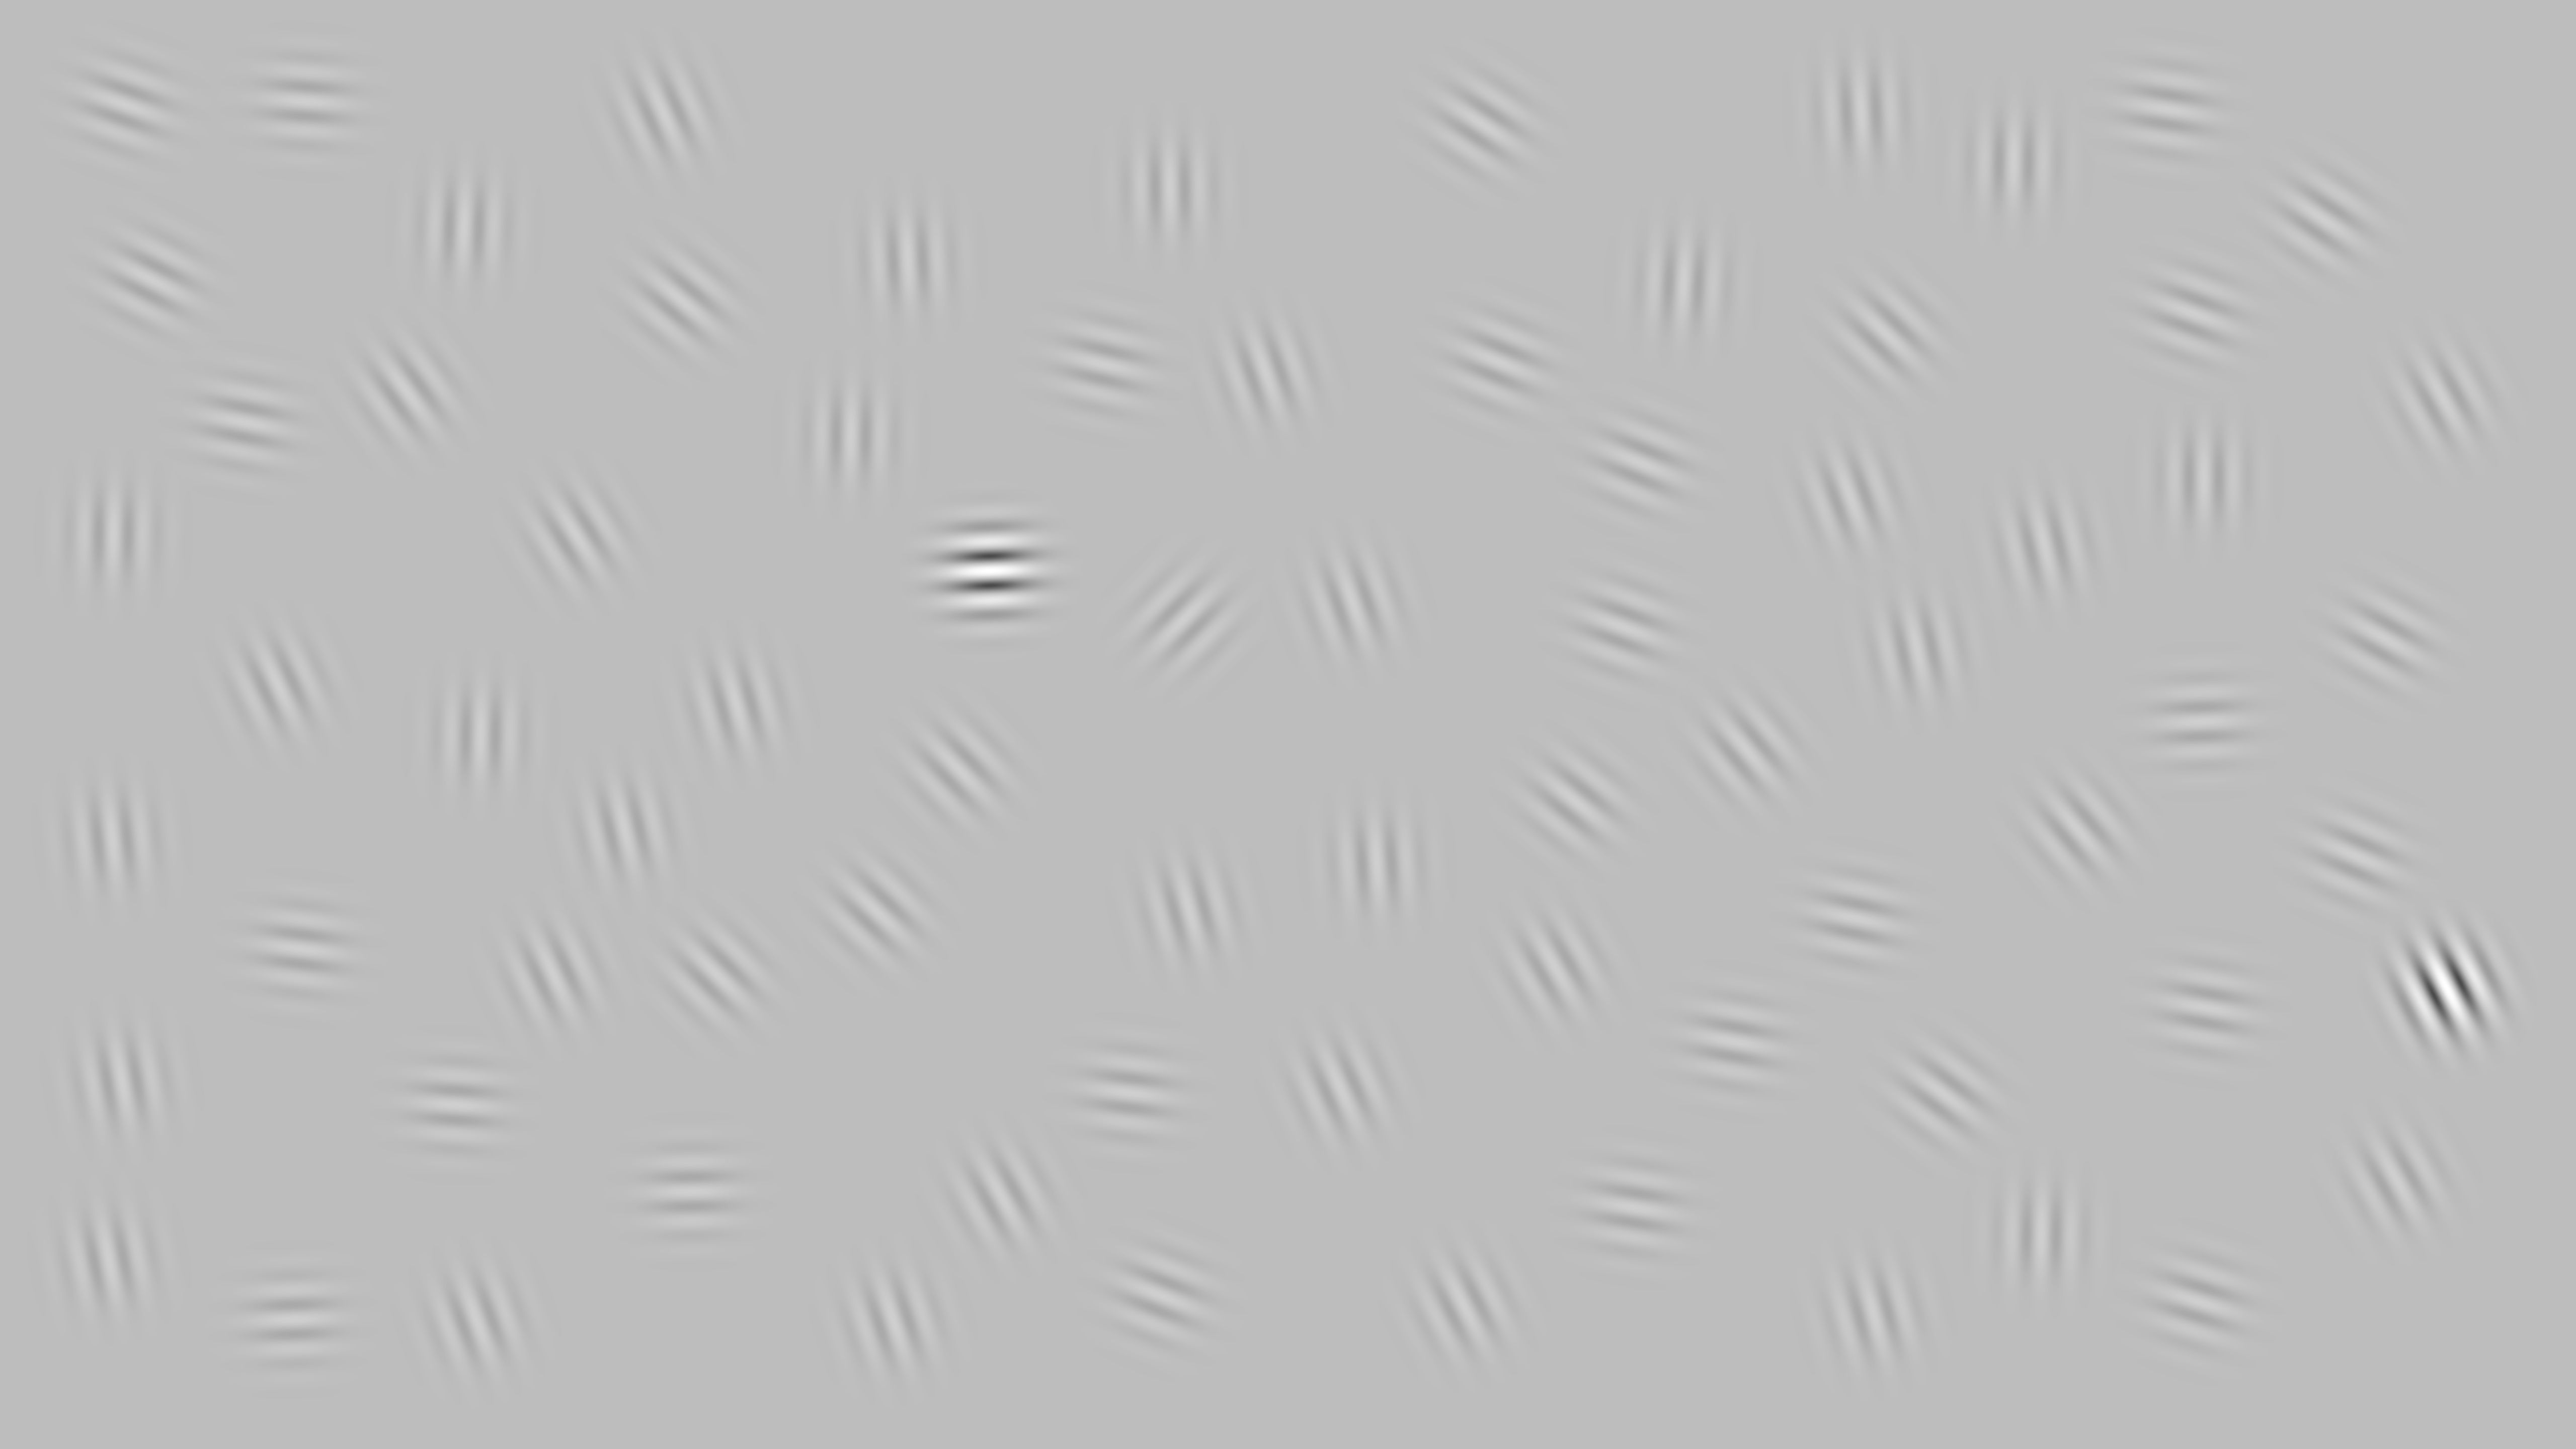

The table this chart was drawn from, first rows:
2354, 1242, 2737, 2245, 3700, 1146, 907, 4685, 4130, 4058, 923, 4386, 3347, 956, 1743, 3724, 3249, 3863, 1805, 2364, 1692, 4856, 4376, 243
1231, 1649, 1715, 2173, 222, 1065, 2197, 1703, 1649, 2453, 451, 2004, 563, 1461, 1812, 2611, 2401, 2175, 517, 1808, 865, 793, 1435, 2149
0.25, 0.25, 0.25, 0.25, 0.25, 0.25, 0.25, 0.25, 0.25, 0.25, 0.25, 0.25, 0.25, 0.25, 0.25, 0.25, 0.25, 0.25, 0.25, 0.25, 0.25, 0.25, 0.25, 0.25
45, 167, 176, 97, 177, 148, 94, 113, 140, 181, 182, 100, 183, 181, 134, 165, 99, 127, 177, 165, 181, 151, 88, 170
